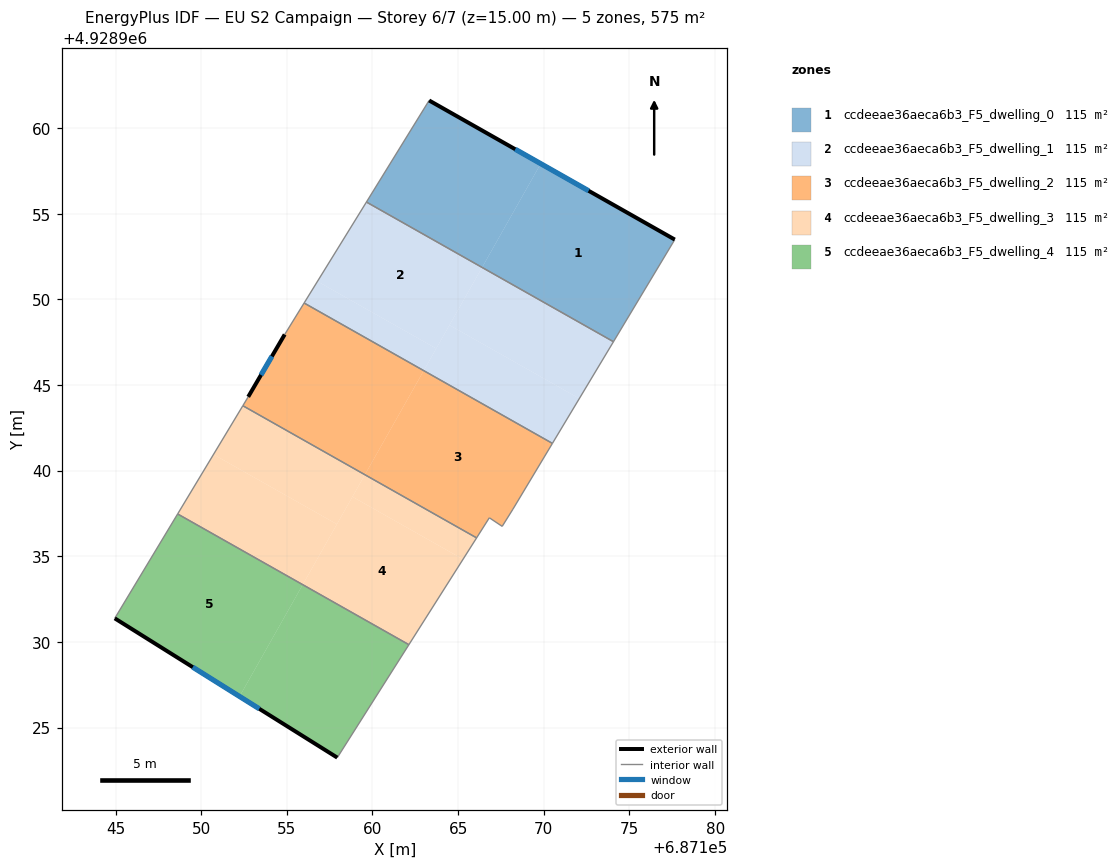
=== STOREY PLAN SPEC (per zone: floor XY polygon, exterior-wall plan segments, windows/doors) ===
zone 1: ccdeeae36aeca6b3_F5_dwelling_0  (114.9 m²)
  floor: (687169.82, 4928957.92) (687166.40, 4928951.86) (687159.65, 4928955.68) (687163.31, 4928961.61)
  floor: (687177.65, 4928953.49) (687174.07, 4928947.53) (687166.40, 4928951.86) (687169.82, 4928957.92)
  exterior wall: (687177.65, 4928953.49) – (687163.31, 4928961.61)  [16.5 m]
    window: (687172.62, 4928956.33) – (687168.33, 4928958.76)  [4.4 m²]
  interior walls: 3
zone 2: ccdeeae36aeca6b3_F5_dwelling_1  (114.9 m²)
  floor: (687174.07, 4928947.53) (687172.07, 4928944.21) (687164.49, 4928948.49) (687166.40, 4928951.86)
  floor: (687172.07, 4928944.21) (687170.50, 4928941.59) (687162.99, 4928945.84) (687164.49, 4928948.49)
  floor: (687163.72, 4928947.13) (687162.99, 4928945.84) (687156.01, 4928949.78) (687156.79, 4928951.05)
  floor: (687166.40, 4928951.86) (687163.72, 4928947.13) (687156.79, 4928951.05) (687156.01, 4928949.78) (687159.65, 4928955.68)
  interior walls: 4
zone 3: ccdeeae36aeca6b3_F5_dwelling_2  (114.9 m²)
  floor: (687162.99, 4928945.84) (687159.56, 4928939.76) (687152.43, 4928943.79) (687152.74, 4928944.31) (687154.88, 4928947.95) (687156.01, 4928949.78)
  floor: (687170.50, 4928941.59) (687168.19, 4928937.75) (687167.57, 4928936.75) (687166.82, 4928937.25) (687166.08, 4928936.08) (687159.56, 4928939.76) (687162.99, 4928945.84)
  exterior wall: (687154.88, 4928947.95) – (687152.74, 4928944.31)  [4.2 m]
    window: (687154.13, 4928946.67) – (687153.49, 4928945.58)  [1.1 m²]
  interior walls: 8
zone 4: ccdeeae36aeca6b3_F5_dwelling_3  (114.9 m²)
  floor: (687165.28, 4928934.83) (687162.12, 4928929.84) (687155.93, 4928933.34) (687158.83, 4928938.47)
  floor: (687159.56, 4928939.76) (687157.92, 4928936.87) (687150.72, 4928940.95) (687152.43, 4928943.79)
  floor: (687157.92, 4928936.87) (687155.93, 4928933.34) (687148.63, 4928937.47) (687150.72, 4928940.95)
  floor: (687166.08, 4928936.08) (687165.28, 4928934.83) (687158.83, 4928938.47) (687159.56, 4928939.76)
  interior walls: 4
zone 5: ccdeeae36aeca6b3_F5_dwelling_4  (114.9 m²)
  floor: (687155.93, 4928933.34) (687152.24, 4928926.82) (687144.95, 4928931.38) (687148.63, 4928937.47)
  floor: (687162.12, 4928929.84) (687157.94, 4928923.25) (687152.24, 4928926.82) (687155.93, 4928933.34)
  exterior wall: (687144.95, 4928931.38) – (687157.94, 4928923.25)  [15.3 m]
    window: (687149.51, 4928928.53) – (687153.39, 4928926.10)  [4.1 m²]
  interior walls: 3

=== DERIVED (storey summary) ===
Building: EU S2 Campaign
Storey: 6 of 7  (floor level z = 15.00 m)
Storey gross floor area: 574.7 m²
Zones on this storey: 5
  - ccdeeae36aeca6b3_F5_dwelling_0: floor 114.9 m²; exterior wall 16.5 m (49.4 m²); 1 window(s) 4.4 m²; WWR 8.9%
  - ccdeeae36aeca6b3_F5_dwelling_1: floor 114.9 m²
  - ccdeeae36aeca6b3_F5_dwelling_2: floor 114.9 m²; exterior wall 4.2 m (12.6 m²); 1 window(s) 1.1 m²; WWR 8.9%
  - ccdeeae36aeca6b3_F5_dwelling_3: floor 114.9 m²
  - ccdeeae36aeca6b3_F5_dwelling_4: floor 114.9 m²; exterior wall 15.3 m (46.0 m²); 1 window(s) 4.1 m²; WWR 8.9%
Zone adjacency (shared interzone walls):
  - ccdeeae36aeca6b3_F5_dwelling_0 ↔ ccdeeae36aeca6b3_F5_dwelling_1
  - ccdeeae36aeca6b3_F5_dwelling_1 ↔ ccdeeae36aeca6b3_F5_dwelling_2
  - ccdeeae36aeca6b3_F5_dwelling_2 ↔ ccdeeae36aeca6b3_F5_dwelling_3
  - ccdeeae36aeca6b3_F5_dwelling_3 ↔ ccdeeae36aeca6b3_F5_dwelling_4